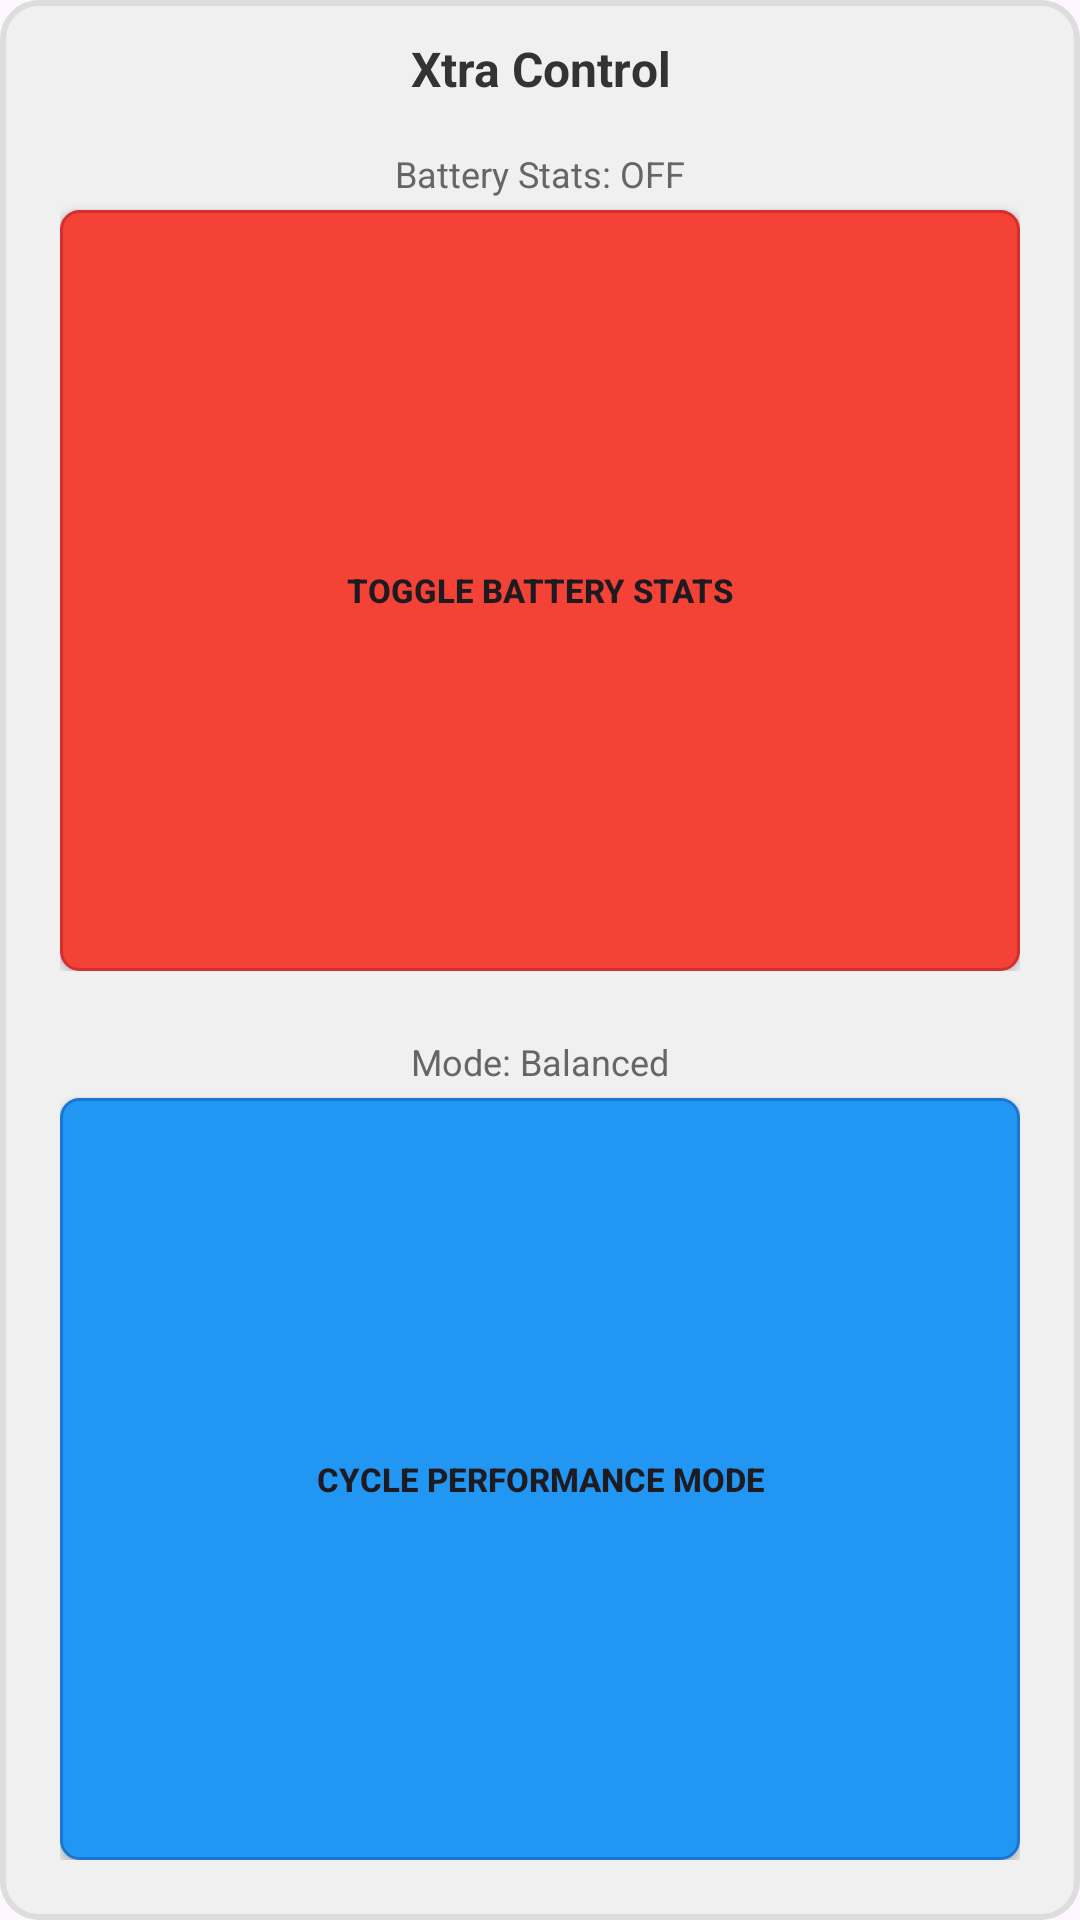

Produce the Android XML layout that renders to this screen, including the resource entries it uses.
<!-- AndroidManifest.xml: application theme Theme.XtraKernelManager -->
<!-- res/layout/xtra_control_widget.xml -->
<?xml version="1.0" encoding="utf-8"?>
<LinearLayout xmlns:android="http://schemas.android.com/apk/res/android"
    android:layout_width="match_parent"
    android:layout_height="match_parent"
    android:orientation="vertical"
    android:padding="12dp"
    android:background="@drawable/widget_background_large">

    
    <TextView
        android:layout_width="match_parent"
        android:layout_height="wrap_content"
        android:text="@string/widget_title"
        android:textSize="16sp"
        android:textStyle="bold"
        android:textColor="#333333"
        android:gravity="center"
        android:paddingBottom="8dp" />

    
    <LinearLayout
        android:layout_width="match_parent"
        android:layout_height="0dp"
        android:layout_weight="1"
        android:orientation="vertical"
        android:background="@drawable/widget_section_background"
        android:padding="8dp"
        android:layout_marginBottom="6dp">

        <TextView
            android:id="@+id/battery_status_text"
            android:layout_width="match_parent"
            android:layout_height="wrap_content"
            android:text="@string/widget_battery_stats_off"
            android:textSize="12sp"
            android:textColor="#666666"
            android:gravity="center"
            android:paddingBottom="4dp" />

        <Button
            android:id="@+id/battery_toggle_button"
            android:layout_width="match_parent"
            android:layout_height="0dp"
            android:layout_weight="1"
            android:text="@string/battery_toggle"
            android:textSize="11sp"
            android:textStyle="bold"
            android:background="@drawable/widget_button_disabled" />

    </LinearLayout>

    
    <LinearLayout
        android:layout_width="match_parent"
        android:layout_height="0dp"
        android:layout_weight="1"
        android:orientation="vertical"
        android:background="@drawable/widget_section_background"
        android:padding="8dp">

        <TextView
            android:id="@+id/performance_status_text"
            android:layout_width="match_parent"
            android:layout_height="wrap_content"
            android:text="@string/performance_mode_balanced"
            android:textSize="12sp"
            android:textColor="#666666"
            android:gravity="center"
            android:paddingBottom="4dp" />

        <Button
            android:id="@+id/performance_cycle_button"
            android:layout_width="match_parent"
            android:layout_height="0dp"
            android:layout_weight="1"
            android:text="@string/performance_cycle"
            android:textSize="11sp"
            android:textStyle="bold"
            android:background="@drawable/widget_button_balanced" />

    </LinearLayout>

</LinearLayout>
<!-- resources referenced by this layout -->
<resources>
  <!-- drawable widget_background_large (drawable) -->
  <?xml version="1.0" encoding="utf-8"?>
  <shape xmlns:android="http://schemas.android.com/apk/res/android">
      <solid android:color="#F0F0F0" />
      <corners android:radius="12dp" />
      <stroke android:width="2dp" android:color="#DDDDDD" />
      <padding android:left="4dp" android:top="4dp" android:right="4dp" android:bottom="4dp" />
  </shape>
  <!-- drawable widget_button_balanced (drawable) -->
  <?xml version="1.0" encoding="utf-8"?>
  <shape xmlns:android="http://schemas.android.com/apk/res/android">
      <solid android:color="#2196F3" />
      <corners android:radius="6dp" />
      <stroke android:width="1dp" android:color="#1976D2" />
  </shape>
  <!-- drawable widget_button_disabled (drawable) -->
  <?xml version="1.0" encoding="utf-8"?>
  <shape xmlns:android="http://schemas.android.com/apk/res/android">
      <solid android:color="#F44336" />
      <corners android:radius="6dp" />
      <stroke android:width="1dp" android:color="#d32f2f" />
  </shape>
  <string name="battery_toggle">Toggle Battery Stats</string>
  <string name="performance_cycle">Cycle Performance Mode</string>
  <string name="performance_mode_balanced">Mode: Balanced</string>
  <string name="widget_battery_stats_off">Battery Stats: OFF</string>
  <string name="widget_title">Xtra Control</string>
  <style name="Theme.XtraKernelManager" parent="Theme.Material3.DayNight">
          
          <item name="colorPrimary">#90CAF9</item>
          <item name="colorPrimaryDark">#1B263B</item>
          <item name="colorAccent">#81C784</item>
  
          
          <item name="android:colorBackground">#0A0E13</item>
          <item name="android:textColorPrimary">#E3E3E3</item>
          <item name="android:textColorSecondary">#BDBDBD</item>
  
          
          <item name="android:statusBarColor">@android:color/transparent</item>
          <item name="android:navigationBarColor">@android:color/transparent</item>
          <item name="android:windowLightStatusBar">false</item>
          <item name="android:windowLightNavigationBar">false</item>
  
          
          <item name="android:forceDarkAllowed">false</item>
      </style>
</resources>
